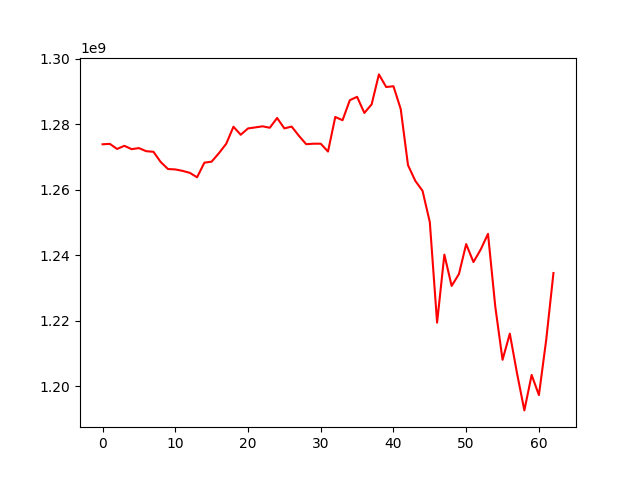

Source data for this figure (header and first rows):
, 0
0, 1273912616
1, 1274039589
2, 1272481871
3, 1273440803
4, 1272421996
5, 1272748894
6, 1271799115
7, 1271619335
8, 1268482973
9, 1266346597
10, 1266227292
11, 1265788527
12, 1265178338
13, 1263818740
14, 1268284868
15, 1268603951
16, 1271190874
17, 1274045202
18, 1279272066
19, 1276827799
20, 1278755445
21, 1279071639
22, 1279404360
23, 1278969549
24, 1281955488
25, 1278764845
26, 1279328803
27, 1276505609
28, 1273941459
29, 1274085663
30, 1274088383
31, 1271685510
32, 1282265524
33, 1281270351
34, 1287390437
35, 1288419891
36, 1283492243
37, 1286110077
38, 1295275916
39, 1291416250
40, 1291660827
41, 1284674215
42, 1267529173
43, 1262739027
44, 1259680790
45, 1250105264
46, 1219379357
47, 1240180455
48, 1230607495
49, 1234227757
50, 1243393014
51, 1237901412
52, 1241747323
53, 1246536793
54, 1224285386
55, 1208024192
56, 1216022916
57, 1203788870
58, 1192555483
59, 1203390594
... 3 more rows
